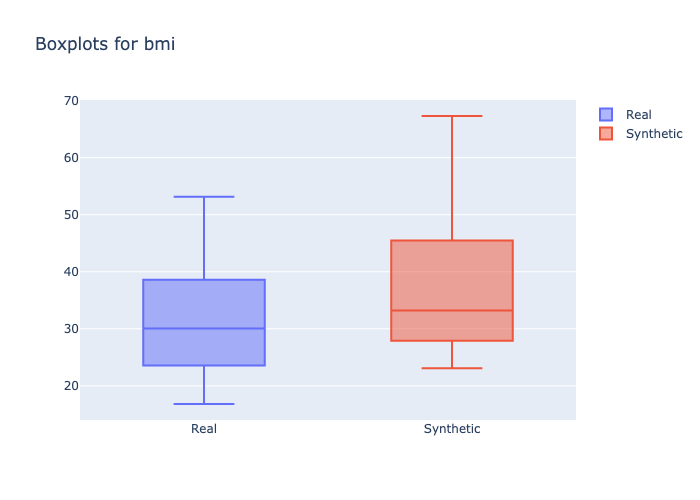

The table this chart was drawn from, first rows:
min, 1st_quantile, mean, median, 3rd_quantile, max
16.82, 25.8, 30.16, 30.03, 33.73, 53.13
23.1, 29.5, 35.33, 33.2, 38.2, 67.3
